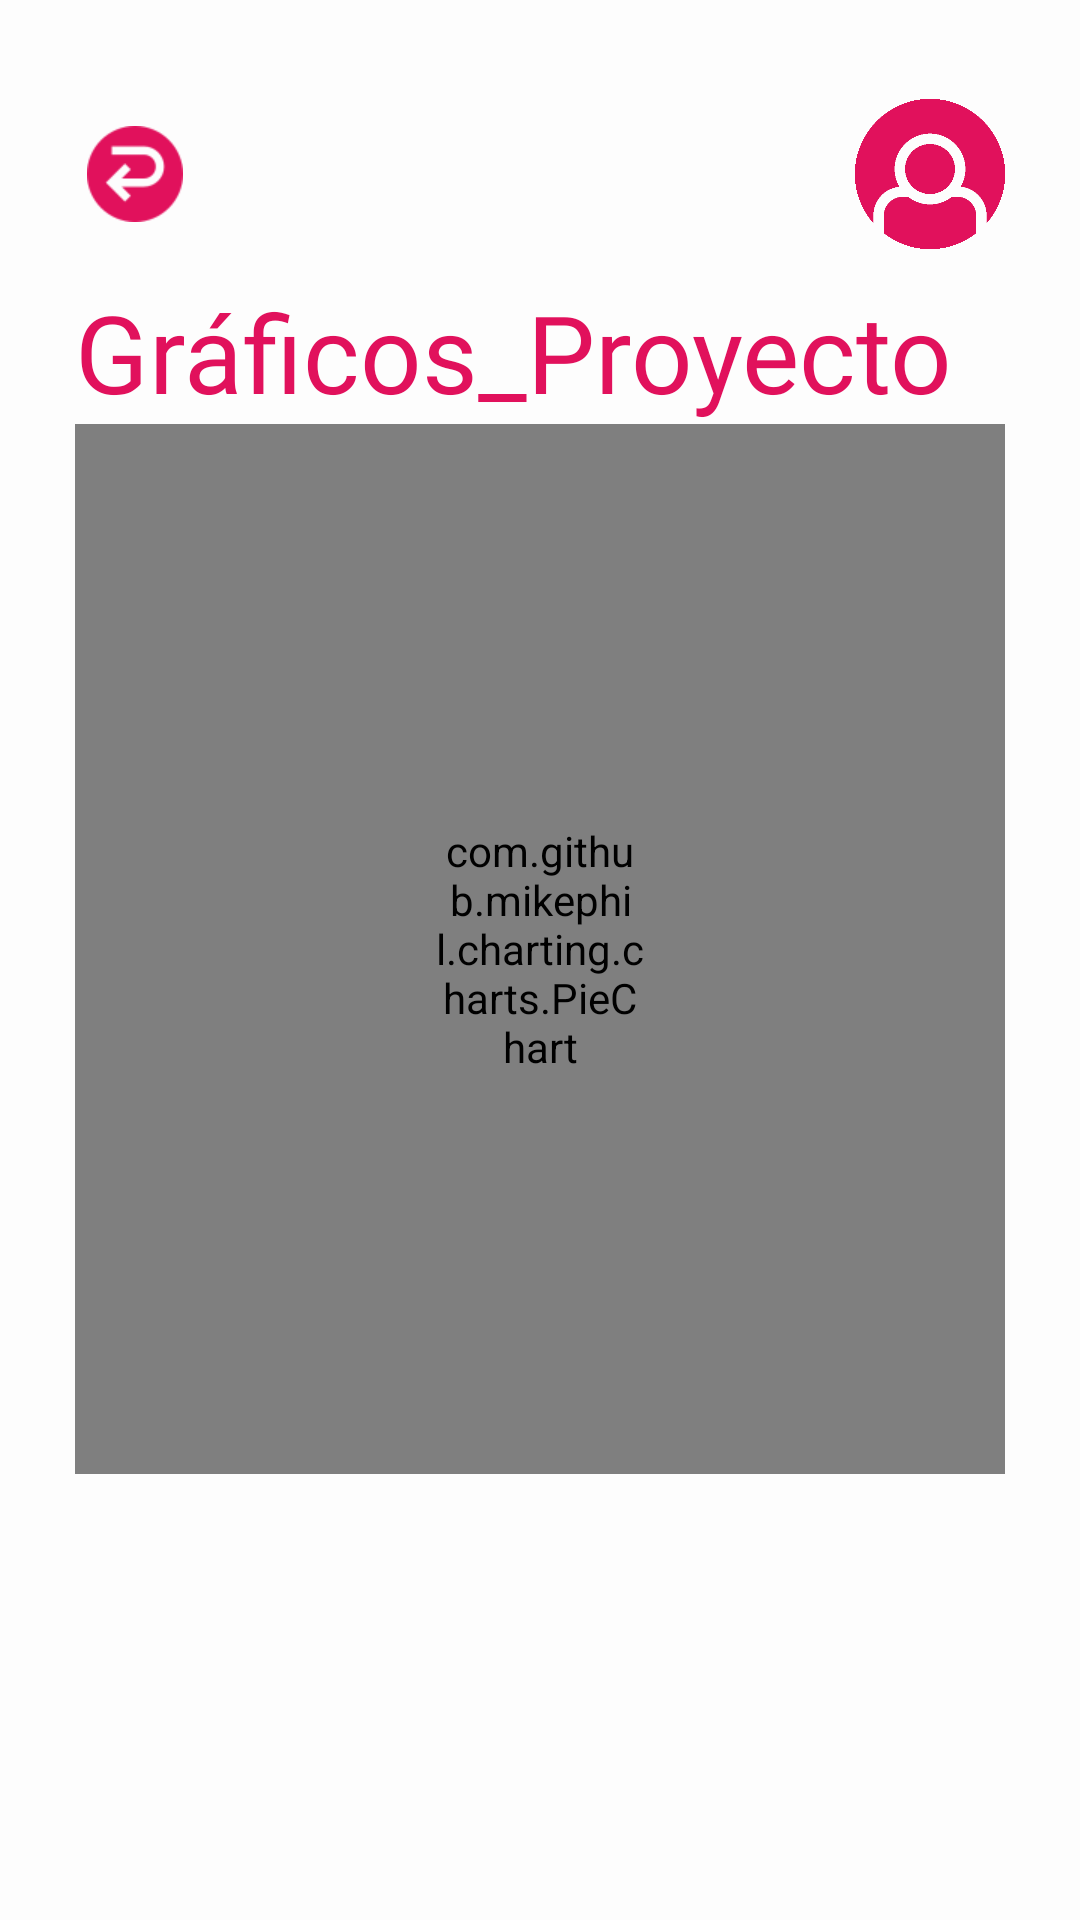

Produce the Android XML layout that renders to this screen, including the resource entries it uses.
<!-- AndroidManifest.xml: application theme Theme.TASKILLER -->
<!-- res/layout/activity_graficos.xml -->
<?xml version="1.0" encoding="utf-8"?>
<LinearLayout xmlns:android="http://schemas.android.com/apk/res/android"
    xmlns:tools="http://schemas.android.com/tools"
    xmlns:app="http://schemas.android.com/apk/res-auto"
    android:id="@+id/activity_graficos"
    android:orientation="vertical"
    android:layout_width="match_parent"
    android:layout_height="match_parent"
    tools:context=".GraficosActivity"
    android:background="@color/background"
    android:layout_gravity="center"
    android:padding="@dimen/margin_borde"
    app:cardElevation="4dp">

    <RelativeLayout
        android:layout_width="match_parent"
        android:layout_height="wrap_content"
        android:layout_marginTop="8dp"
        android:gravity="center_vertical"
        android:orientation="horizontal">

        <ImageButton
            android:id="@+id/btngraficosVolver"
            android:layout_width="40dp"
            android:layout_height="40dp"
            android:layout_alignParentStart="true"
            android:layout_centerVertical="true"
            android:background="?attr/selectableItemBackgroundBorderless"
            android:contentDescription="@string/volver"
            android:padding="4dp"
            android:scaleType="fitCenter"
            android:src="@drawable/flecha_hacia_atras" />

        <ImageButton
            android:id="@+id/imgbtnusuario"
            android:layout_width="50dp"
            android:layout_height="50dp"
            android:layout_alignParentEnd="true"
            android:layout_centerVertical="true"
            android:background="@android:color/transparent"
            android:scaleType="fitCenter"
            android:src="@drawable/logo_user_ros" />
    </RelativeLayout>

    <TextView
        android:id="@+id/lblGraficosNombreProyecto"
        android:layout_width="match_parent"
        android:layout_height="wrap_content"
        android:layout_marginTop="10dp"
        android:fontFamily="@font/montserrat_bold"
        android:text="Gráficos_Proyecto"
        android:textColor="@color/principal"
        android:textSize="@dimen/txtTitulo" />

    <LinearLayout
        android:layout_width="match_parent"
        android:layout_height="wrap_content"
        android:gravity="center_horizontal">

        <com.github.mikephil.charting.charts.PieChart
            android:id="@+id/pieChart"
            android:layout_width="match_parent"
            android:layout_height="350dp"
            android:layout_marginTop="10dp"
            android:layout_gravity="center_horizontal"
            android:padding="120dp" />

    </LinearLayout>

</LinearLayout>
<!-- resources referenced by this layout -->
<resources>
  <color name="background">#fdfdfd</color>
  <color name="principal">#e1115c</color>
  <dimen name="margin_borde">25dp</dimen>
  <dimen name="txtTitulo">36sp</dimen>
  <!-- drawable flecha_hacia_atras: png bitmap (drawable, 2205 bytes) -->
  <!-- drawable logo_user_ros: png bitmap (drawable, 6894 bytes) -->
  <string name="volver">Volver</string>
  <style name="Theme.TASKILLER" parent="Base.Theme.TASKILLER" />
  <style name="Base.Theme.TASKILLER" parent="Theme.Material3.DayNight.NoActionBar">
          
          
      </style>
</resources>
